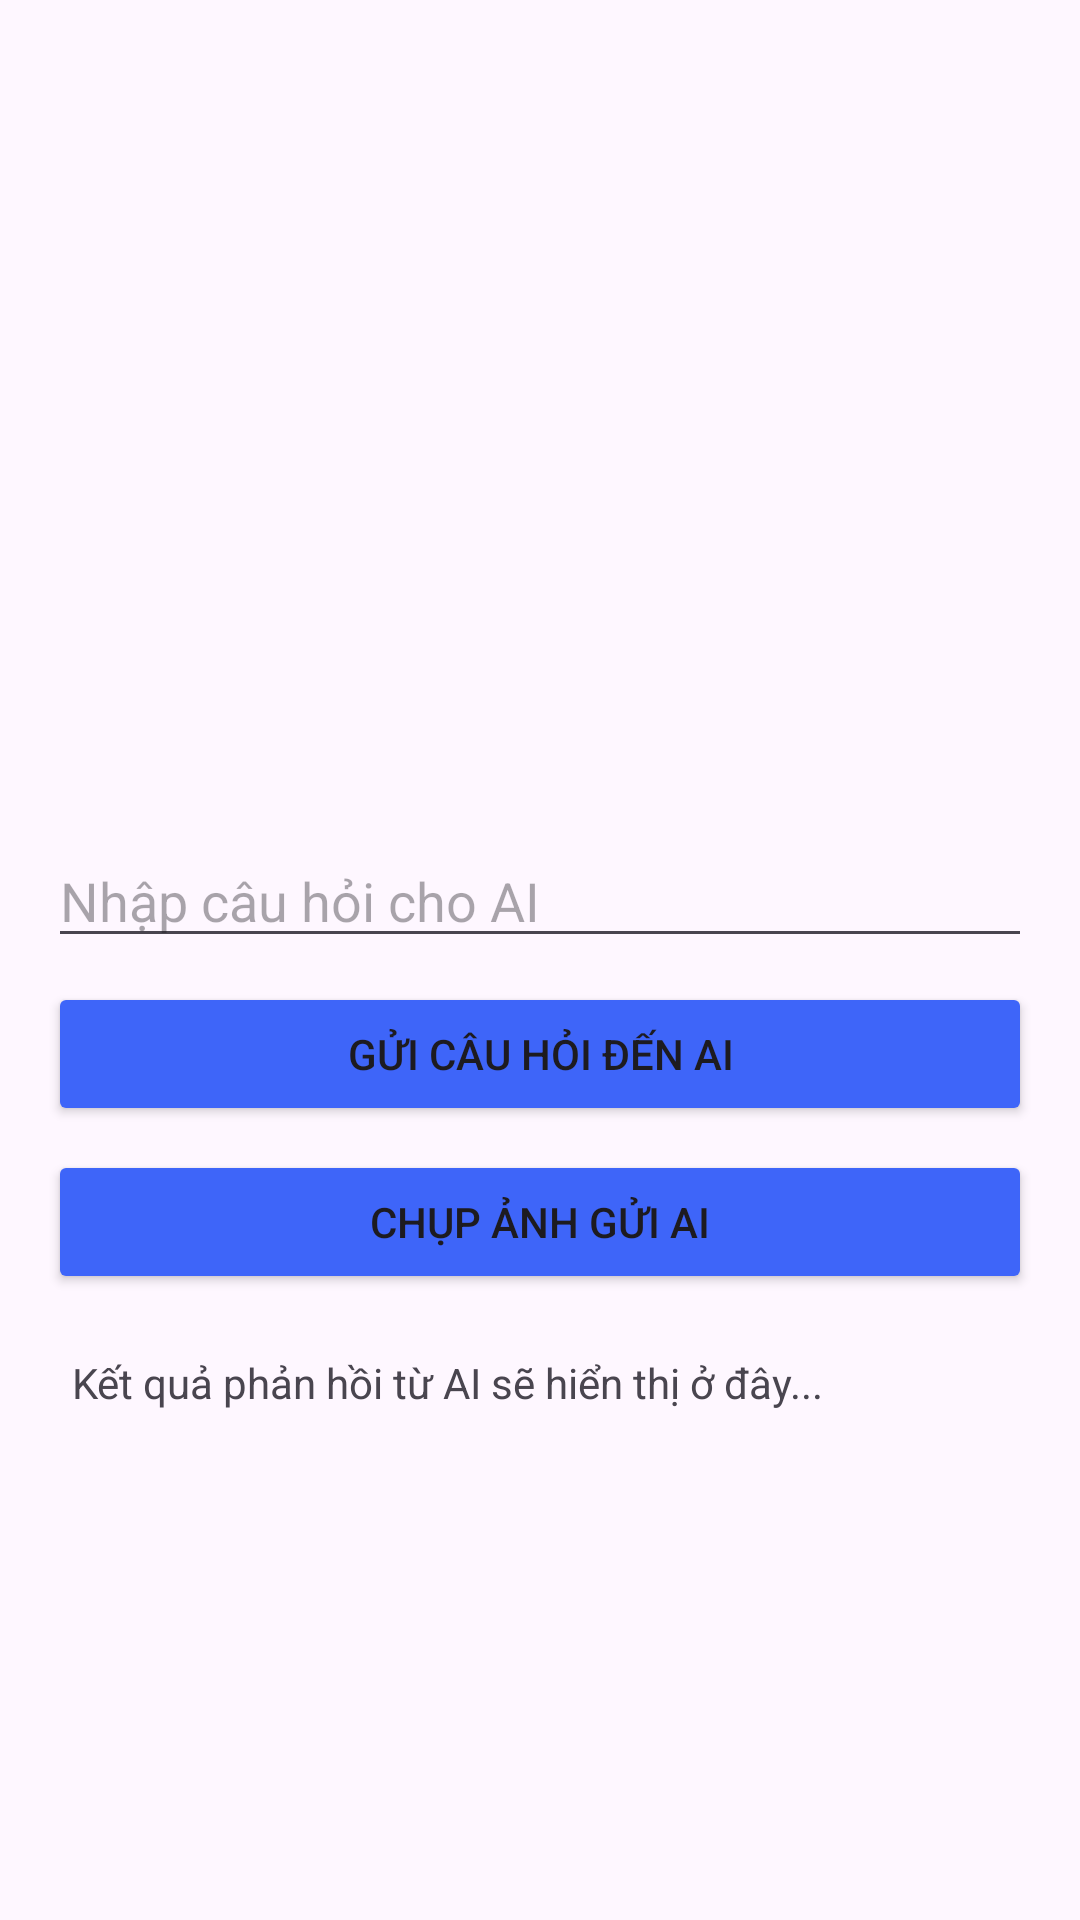

Android layout source for this screen:
<!-- AndroidManifest.xml: application theme Theme.MyQuizzApplication -->
<!-- res/layout/chatwithai.xml -->
<?xml version="1.0" encoding="utf-8"?>
<ScrollView xmlns:android="http://schemas.android.com/apk/res/android"
    android:id="@+id/scrollView"
    android:layout_width="match_parent"
    android:layout_height="match_parent"
    android:fillViewport="true">

    <LinearLayout
        android:orientation="vertical"
        android:layout_width="match_parent"
        android:layout_height="wrap_content"
        android:padding="16dp">

        <ImageView
            android:id="@+id/imageView1"
            android:layout_width="match_parent"
            android:layout_height="250dp"
            android:scaleType="centerCrop"
            android:layout_marginBottom="12dp"
            android:contentDescription="Ảnh chụp" />

        <EditText
            android:id="@+id/edtUserMessage"
            android:layout_width="match_parent"
            android:layout_height="wrap_content"
            android:hint="Nhập câu hỏi cho AI"
            android:layout_marginBottom="8dp" />

        <Button
            android:id="@+id/btnSendTextToGemini"
            android:layout_width="match_parent"
            android:layout_height="wrap_content"
            android:backgroundTint="@color/colorPrimary"
            android:text="Gửi câu hỏi đến AI" />

        <Button
            android:id="@+id/btnTakePicture"
            android:layout_width="match_parent"
            android:layout_height="wrap_content"
            android:layout_marginTop="8dp"
            android:backgroundTint="@color/colorPrimary"
            android:text="Chụp ảnh gửi AI" />

        <TextView
            android:id="@+id/txtAIResponse"
            android:layout_width="match_parent"
            android:layout_height="wrap_content"
            android:text="Kết quả phản hồi từ AI sẽ hiển thị ở đây..."
            android:padding="8dp"
            android:layout_marginTop="12dp" />
    </LinearLayout>
</ScrollView>
<!-- resources referenced by this layout -->
<resources>
  <color name="colorPrimary">#3E65F9</color>
  <style name="Theme.MyQuizzApplication" parent="Base.Theme.MyQuizzApplication" />
  <style name="Base.Theme.MyQuizzApplication" parent="Theme.Material3.DayNight.NoActionBar">
          
          
      </style>
</resources>
